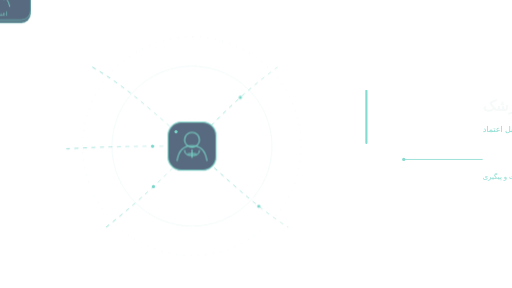
t = 0.00 s
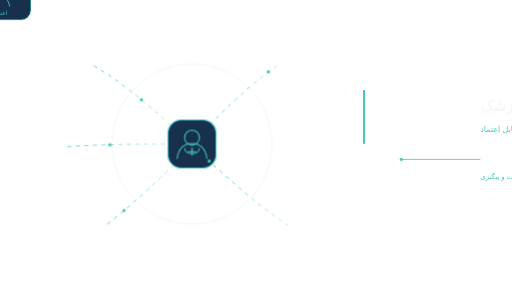
t = 1.57 s
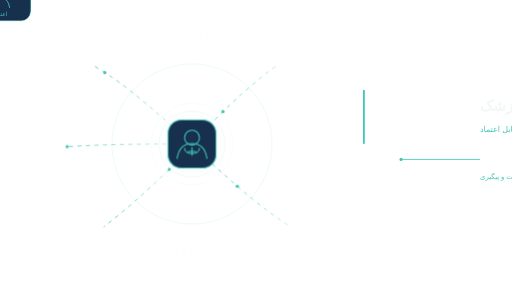
t = 3.13 s
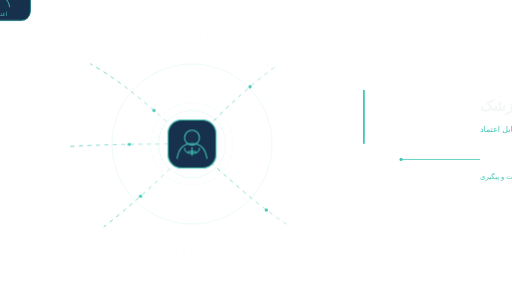
t = 4.70 s
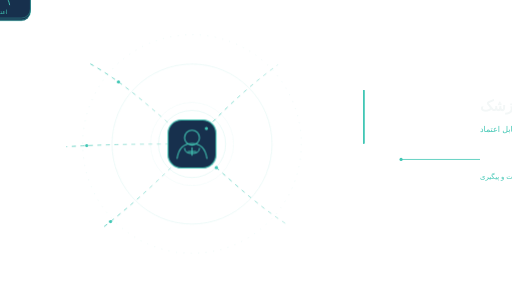
t = 6.27 s
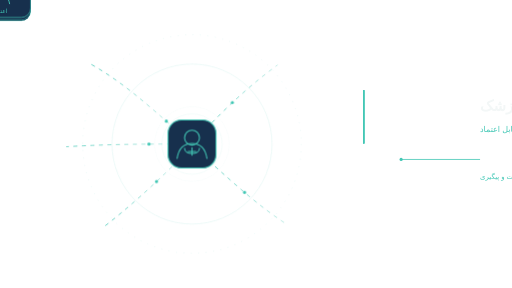
t = 7.83 s

The animated SVG that drew these frames (rendered in a browser with its animation timeline set to each time). Animation: 5 SMIL elements (animateMotion=5), 5 CSS @keyframes rules; one cycle of 9.40 s, repeats indefinitely.

<svg xmlns="http://www.w3.org/2000/svg" viewBox="0 0 960 540" role="img" aria-labelledby="title desc" aria-label="معرفی حرفه‌ای پزشک">
<title id="title">معرفی حرفه‌ای پزشک</title><desc id="desc">معرفی پزشک، خدمات درمانی، ارتباط با بیمار و شاخص‌های اعتماد در یک صحنه حرفه‌ای.</desc>
<style id="asset-theme">:root{--asset-primary:#42c7b5;--asset-secondary:#1b3554;--asset-accent:#e4b94f;--asset-background:#f3f7f7;--asset-border:#17304d;color:var(--asset-border);--asset-current:currentColor}</style>
<style>:root{--p:var(--asset-primary);--a:var(--asset-primary);--ink:var(--asset-background);--muted:var(--asset-primary);--surface:var(--asset-border);--speed:9s}.scene{animation:intro var(--speed) ease-in-out infinite;transform-origin:center}.wire{fill:none;stroke:url(#line);stroke-width:1.5;stroke-linecap:round;stroke-dasharray:6 10;animation:flow 3.8s linear infinite}.card{animation:float var(--speed) ease-in-out infinite;transform-box:fill-box;transform-origin:center}.c2{animation-delay:-1.4s}.c3{animation-delay:-2.8s}.c4{animation-delay:-4.2s}.c5{animation-delay:-5.6s}.card rect{fill:var(--surface);stroke:var(--a);stroke-opacity:.68}.icon{fill:none;stroke:var(--a);stroke-width:1.7;stroke-linecap:round;stroke-linejoin:round}.card text{fill:var(--muted);font:11px Tahoma,Arial,sans-serif;text-anchor:middle}.core{fill:var(--surface);stroke:var(--p);stroke-width:2}.main{fill:none;stroke:var(--p);stroke-width:2;stroke-linecap:round;stroke-linejoin:round}.ring{animation:ring var(--speed) ease-in-out infinite;transform-box:fill-box;transform-origin:center}.copy{animation:copy var(--speed) ease-in-out infinite}@keyframes intro{0%,100%{opacity:.72;transform:translateY(4px)}15%,88%{opacity:1;transform:none}}@keyframes flow{to{stroke-dashoffset:-32}}@keyframes float{0%,100%{transform:translateY(3px)}50%{transform:translateY(-4px)}}@keyframes ring{0%,100%{opacity:.18;transform:scale(.82)}45%,72%{opacity:.62;transform:scale(1)}}@keyframes copy{0%,8%,96%,100%{opacity:.65;transform:translateX(5px)}20%,86%{opacity:1;transform:none}}@media(prefers-reduced-motion:reduce){*{animation:none!important}.wire{stroke-dasharray:none}.particles{display:none}}</style>
<defs><linearGradient id="line"><stop stop-color="var(--p)"/><stop offset="1" stop-color="var(--a)" stop-opacity=".4"/></linearGradient><path id="p1" d="M330 243C275 195 230 154 170 120"/><path id="p2" d="M322 270C250 270 190 271 125 275"/><path id="p3" d="M335 300C285 350 240 390 195 425"/><path id="p4" d="M385 243C430 195 475 155 520 122"/><path id="p5" d="M390 300C445 350 490 390 540 422"/></defs>
<g class="scene"><g opacity=".18" fill="none" stroke="var(--muted)"><circle cx="360" cy="270" r="150"/><circle cx="360" cy="270" r="205" stroke-dasharray="2 12"/></g><g><use href="#p1" class="wire"/><use href="#p2" class="wire"/><use href="#p3" class="wire"/><use href="#p4" class="wire"/><use href="#p5" class="wire"/></g>
<g class="ring" fill="none" stroke="var(--p)"><circle cx="360" cy="270" r="63" stroke-opacity=".32"/><circle cx="360" cy="270" r="78" stroke-opacity=".14"/></g>
<g transform="translate(360 270)"><rect class="core" x="-45" y="-45" width="90" height="90" rx="25"/><g class="main"><circle cy="-12" r="14"/><path d="M-28 27c3-19 12-28 28-28s25 9 28 28M-14 8c0 13 28 13 28 0M0 7v14m-7-7H7" /></g></g><g class="card c1" transform="translate(150 112)"><rect x="-57" y="-36" width="114" height="72" rx="17"/><g class="icon"><circle cy="-6" r="8"/><path d="M-17 15c2-10 8-15 17-15s15 5 17 15"/></g><text y="28">پزشک</text></g><g class="card c2" transform="translate(105 275)"><rect x="-57" y="-36" width="114" height="72" rx="17"/><g class="icon"><path d="M-17-12h34v24h-34zM-10-4h20M-10 3h14"/></g><text y="28">خدمات پزشکی</text></g><g class="card c3" transform="translate(175 435)"><rect x="-57" y="-36" width="114" height="72" rx="17"/><g class="icon"><path d="m0-17 18 9v18L0 18l-18-8V-8zM-18-8 0 1l18-9M0 1v17"/></g><text y="28">ارتباط بیمار</text></g><g class="card c4" transform="translate(535 112)"><rect x="-57" y="-36" width="114" height="72" rx="17"/><g class="icon"><path d="M-18 13-7 3l8 5 17-22M10-14h8v8"/></g><text y="28">نوبت و پیگیری</text></g><g class="card c5" transform="translate(555 432)"><rect x="-57" y="-36" width="114" height="72" rx="17"/><g class="icon"><path d="M-18 11c2-12 8-18 18-18s16 6 18 18M0-10a8 8 0 1 0 0-16 8 8 0 0 0 0 16M10-10l5 5 9-11"/></g><text y="28">اعتماد</text></g>
<g class="particles" fill="var(--p)"><circle r="3"><animateMotion dur="3.7s" begin="-0s" repeatCount="indefinite"><mpath href="#p1"/></animateMotion></circle><circle r="3"><animateMotion dur="3.85s" begin="-0.7s" repeatCount="indefinite"><mpath href="#p2"/></animateMotion></circle><circle r="3"><animateMotion dur="4s" begin="-1.4s" repeatCount="indefinite"><mpath href="#p3"/></animateMotion></circle><circle r="3"><animateMotion dur="4.15s" begin="-2.0999999999999996s" repeatCount="indefinite"><mpath href="#p4"/></animateMotion></circle><circle r="3"><animateMotion dur="4.3s" begin="-2.8s" repeatCount="indefinite"><mpath href="#p5"/></animateMotion></circle></g></g>
<g class="copy" direction="rtl" text-anchor="end" font-family="Tahoma,Arial,sans-serif"><rect x="680" y="168" width="4" height="102" rx="2" fill="var(--p)"/><text x="900" y="208" fill="var(--ink)" font-size="28" font-weight="700">معرفی حرفه‌ای پزشک</text><text x="900" y="247" fill="var(--muted)" font-size="15">تخصص، ارتباط مؤثر و مراقبت قابل اعتماد</text><path d="M900 299H752" fill="none" stroke="var(--a)" stroke-width="1.5"/><circle cx="752" cy="299" r="3" fill="var(--a)"/><text x="900" y="335" fill="var(--muted)" font-size="13">خدمات پزشکی  •  ارتباط بیمار  •  نوبت و پیگیری</text></g></svg>
